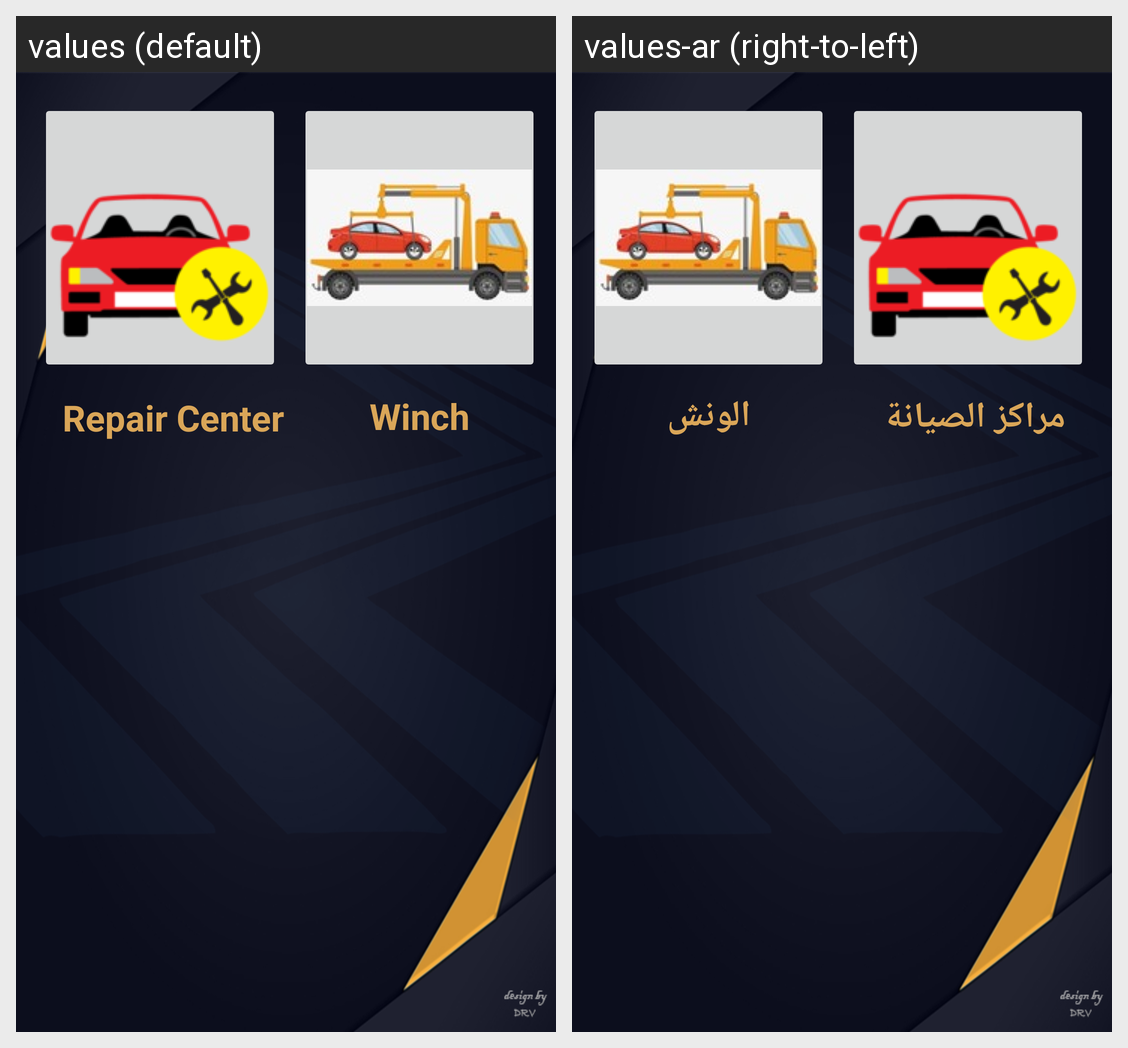

The same Android screen rendered under two of its app's locales, left to right. List the strings drawn on it with the default value and each locale's translation.
Android screen res/layout/content_main_user.xml rendered under 2 locales, left to right: values (default), values-ar (right-to-left). Device: Nexus 5 (rendered at 1080×1920; each locale shown at half size, 540×960, under a caption strip naming it); theme AppTheme.
Strings drawn on this screen, with the default value and each locale's value (text and hints the layout hard-codes, and strings that could not be matched under every locale, appear in the picture but are not listed):

winch
  values: Winch
  values-ar: الونش

repair_center
  values: Repair Center
  values-ar: مراكز الصيانة
